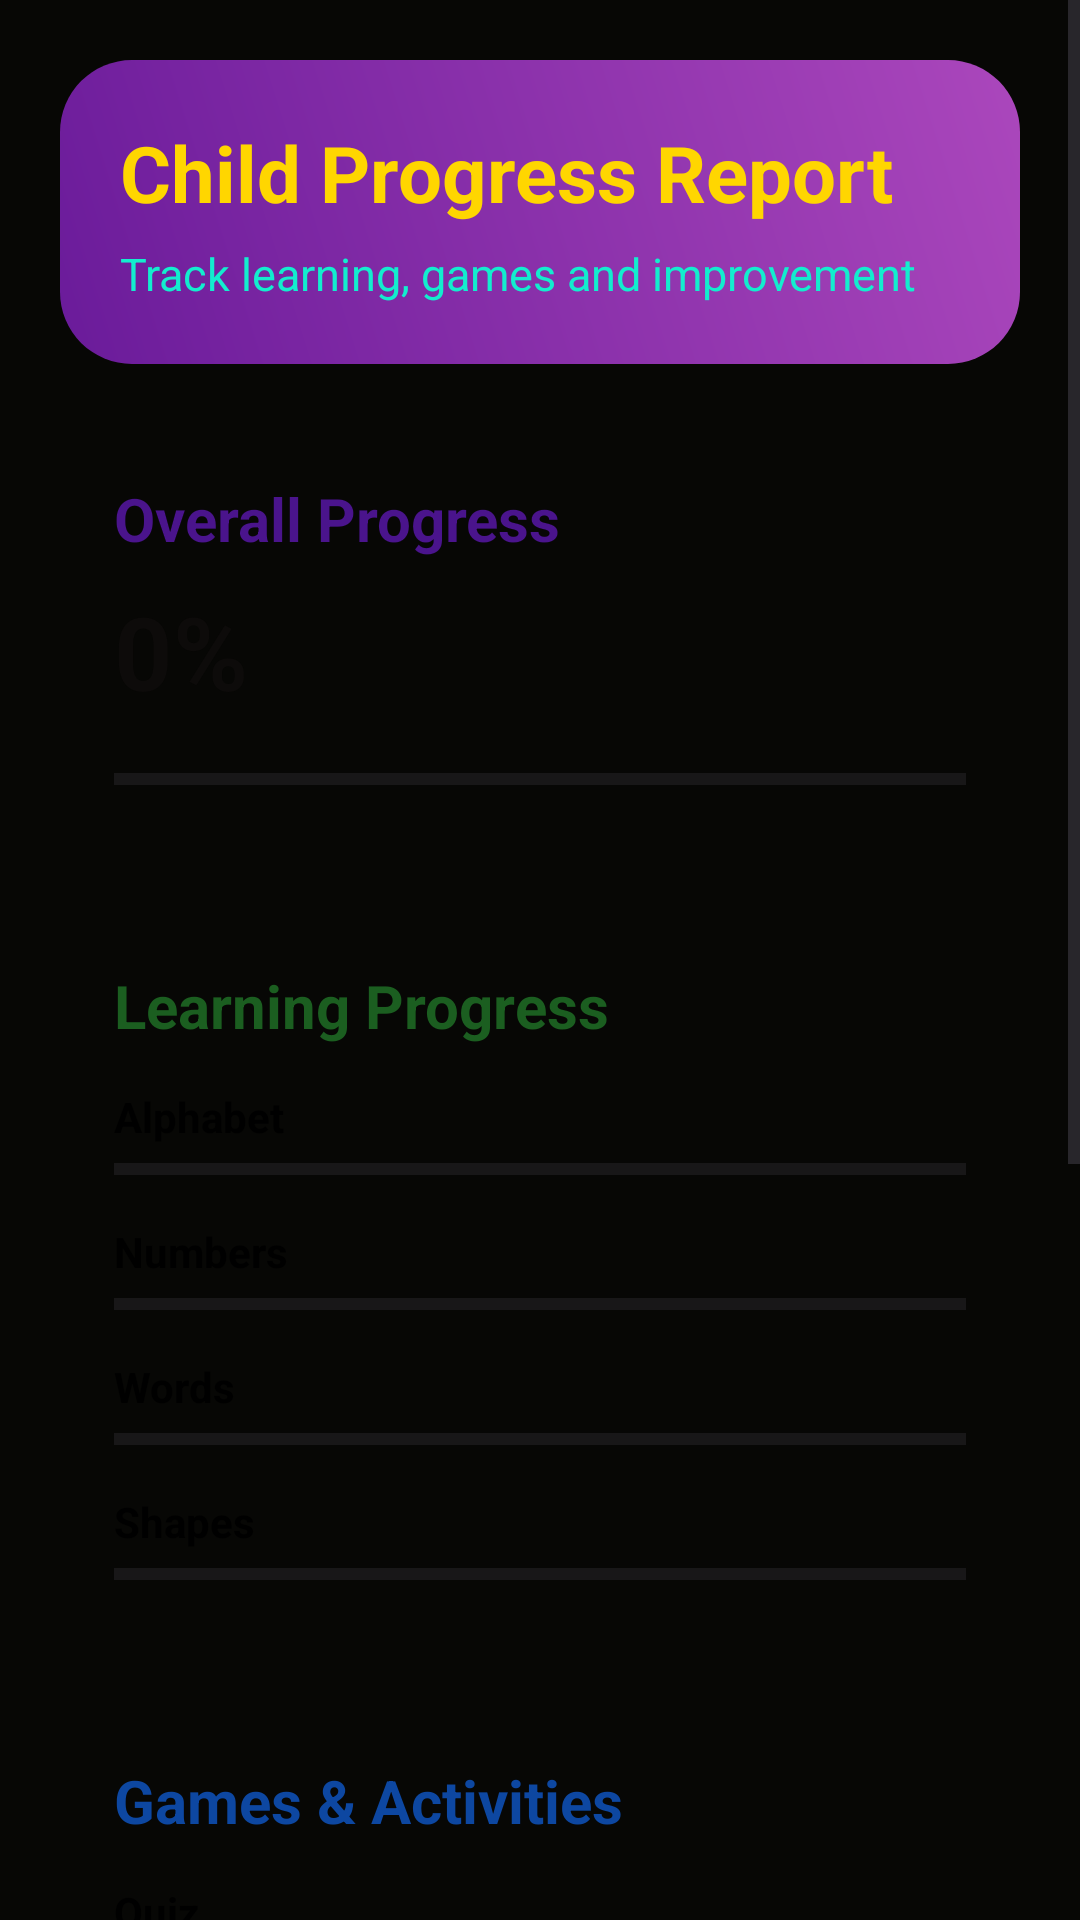

Android layout source for this screen:
<!-- AndroidManifest.xml: application theme Theme.Eduability -->
<!-- res/layout/activity_progress.xml -->
<?xml version="1.0" encoding="utf-8"?>
<ScrollView xmlns:android="http://schemas.android.com/apk/res/android"
    android:layout_width="match_parent"
    android:layout_height="match_parent"
    android:fillViewport="true"
    android:background="#070705">

    <LinearLayout
        android:layout_width="match_parent"
        android:layout_height="wrap_content"
        android:orientation="vertical"
        android:padding="20dp">

        
        <LinearLayout
            android:layout_width="match_parent"
            android:layout_height="wrap_content"
            android:orientation="vertical"
            android:padding="20dp"
            android:background="@drawable/progress_header_bg"
            android:layout_marginBottom="20dp">

            <TextView
                android:layout_width="wrap_content"
                android:layout_height="wrap_content"
                android:text="Child Progress Report"
                android:textColor="#FFD600"
                android:textSize="26sp"
                android:textStyle="bold" />

            <TextView
                android:layout_width="wrap_content"
                android:layout_height="wrap_content"
                android:layout_marginTop="6dp"
                android:text="Track learning, games and improvement"
                android:textColor="#13EDCE"
                android:textSize="15sp" />

        </LinearLayout>

        
        <LinearLayout
            android:layout_width="match_parent"
            android:layout_height="wrap_content"
            android:orientation="vertical"
            android:padding="18dp"
            android:background="@drawable/progress_card_bg"
            android:layout_marginBottom="18dp">

            <TextView
                android:layout_width="wrap_content"
                android:layout_height="wrap_content"
                android:text="Overall Progress"
                android:textColor="#4A148C"
                android:textSize="20sp"
                android:textStyle="bold" />

            <TextView
                android:id="@+id/tvOverallProgress"
                android:layout_width="wrap_content"
                android:layout_height="wrap_content"
                android:layout_marginTop="8dp"
                android:text="0%"
                android:textColor="#0D0B0A"
                android:textSize="34sp"
                android:textStyle="bold" />

            <ProgressBar
                android:id="@+id/progressOverall"
                style="?android:attr/progressBarStyleHorizontal"
                android:layout_width="match_parent"
                android:layout_height="wrap_content"
                android:layout_marginTop="12dp"
                android:max="100"
                android:progress="0" />

        </LinearLayout>

        
        <LinearLayout
            android:layout_width="match_parent"
            android:layout_height="wrap_content"
            android:orientation="vertical"
            android:padding="18dp"
            android:background="@drawable/progress_card_bg"
            android:layout_marginBottom="18dp">

            <TextView
                android:layout_width="wrap_content"
                android:layout_height="wrap_content"
                android:text="Learning Progress"
                android:textColor="#1B5E20"
                android:textSize="20sp"
                android:textStyle="bold"
                android:layout_marginBottom="14dp" />

            <TextView
                android:layout_width="wrap_content"
                android:layout_height="wrap_content"
                android:text="Alphabet"
                android:textStyle="bold"
                android:textColor="#000000" />

            <ProgressBar
                android:id="@+id/progressAlphabet"
                style="?android:attr/progressBarStyleHorizontal"
                android:layout_width="match_parent"
                android:layout_height="wrap_content"
                android:max="100" />

            <TextView
                android:layout_width="wrap_content"
                android:layout_height="wrap_content"
                android:text="Numbers"
                android:textStyle="bold"
                android:textColor="#000000"
                android:layout_marginTop="10dp" />

            <ProgressBar
                android:id="@+id/progressNumbers"
                style="?android:attr/progressBarStyleHorizontal"
                android:layout_width="match_parent"
                android:layout_height="wrap_content"
                android:max="100" />

            <TextView
                android:layout_width="wrap_content"
                android:layout_height="wrap_content"
                android:text="Words"
                android:textStyle="bold"
                android:textColor="#000000"
                android:layout_marginTop="10dp" />

            <ProgressBar
                android:id="@+id/progressWords"
                style="?android:attr/progressBarStyleHorizontal"
                android:layout_width="match_parent"
                android:layout_height="wrap_content"
                android:max="100" />

            <TextView
                android:layout_width="wrap_content"
                android:layout_height="wrap_content"
                android:text="Shapes"
                android:textStyle="bold"
                android:textColor="#000000"
                android:layout_marginTop="10dp" />

            <ProgressBar
                android:id="@+id/progressShapes"
                style="?android:attr/progressBarStyleHorizontal"
                android:layout_width="match_parent"
                android:layout_height="wrap_content"
                android:max="100" />
        </LinearLayout>

        
        <LinearLayout
            android:layout_width="match_parent"
            android:layout_height="wrap_content"
            android:orientation="vertical"
            android:padding="18dp"
            android:background="@drawable/progress_card_bg"
            android:layout_marginBottom="18dp">

            <TextView
                android:layout_width="wrap_content"
                android:layout_height="wrap_content"
                android:text="Games &amp; Activities"
                android:textColor="#0D47A1"
                android:textSize="20sp"
                android:textStyle="bold"
                android:layout_marginBottom="14dp" />

            <TextView
                android:layout_width="wrap_content"
                android:layout_height="wrap_content"
                android:text="Quiz"
                android:textStyle="bold"
                android:textColor="#000000" />

            <ProgressBar
                android:id="@+id/progressQuiz"
                style="?android:attr/progressBarStyleHorizontal"
                android:layout_width="match_parent"
                android:layout_height="wrap_content"
                android:max="100" />

            <TextView
                android:layout_width="wrap_content"
                android:layout_height="wrap_content"
                android:text="Emotion Game"
                android:textStyle="bold"
                android:textColor="#000000"
                android:layout_marginTop="10dp" />

            <ProgressBar
                android:id="@+id/progressEmotion"
                style="?android:attr/progressBarStyleHorizontal"
                android:layout_width="match_parent"
                android:layout_height="wrap_content"
                android:max="100" />

            <TextView
                android:layout_width="wrap_content"
                android:layout_height="wrap_content"
                android:text="Find The Letter"
                android:textStyle="bold"
                android:textColor="#000000"
                android:layout_marginTop="10dp" />

            <ProgressBar
                android:id="@+id/progressFindLetter"
                style="?android:attr/progressBarStyleHorizontal"
                android:layout_width="match_parent"
                android:layout_height="wrap_content"
                android:max="100" />
        </LinearLayout>

        
        <LinearLayout
            android:layout_width="match_parent"
            android:layout_height="wrap_content"
            android:orientation="vertical"
            android:padding="18dp"
            android:background="@drawable/strength_card_bg"
            android:layout_marginBottom="14dp">

            <TextView
                android:layout_width="wrap_content"
                android:layout_height="wrap_content"
                android:text="Strengths"
                android:textColor="#1B5E20"
                android:textSize="18sp"
                android:textStyle="bold" />

            <TextView
                android:id="@+id/tvStrengthMessage"
                android:layout_width="wrap_content"
                android:layout_height="wrap_content"
                android:layout_marginTop="8dp"
                android:text="The child is showing positive learning participation."
                android:textColor="#2E2E2E"
                android:textSize="15sp" />
        </LinearLayout>

        
        <LinearLayout
            android:layout_width="match_parent"
            android:layout_height="wrap_content"
            android:orientation="vertical"
            android:padding="18dp"
            android:background="@drawable/improvement_card_bg"
            android:layout_marginBottom="20dp">

            <TextView
                android:layout_width="wrap_content"
                android:layout_height="wrap_content"
                android:text="Needs Improvement"
                android:textColor="#BF360C"
                android:textSize="18sp"
                android:textStyle="bold" />

            <TextView
                android:id="@+id/tvImprovementMessage"
                android:layout_width="wrap_content"
                android:layout_height="wrap_content"
                android:layout_marginTop="8dp"
                android:text="More daily practice can improve weak areas."
                android:textColor="#2E2E2E"
                android:textSize="15sp" />
        </LinearLayout>

    </LinearLayout>
</ScrollView>
<!-- resources referenced by this layout -->
<resources>
  <!-- drawable improvement_card_bg (drawable) -->
  <?xml version="1.0" encoding="utf-8"?>
  <shape xmlns:android="http://schemas.android.com/apk/res/android">
      <solid android:color="#FFF3E0" />
      <corners android:radius="20dp" />
      <stroke
          android:width="1dp"
          android:color="#FFCC80" />
  </shape>
  <!-- drawable progress_header_bg (drawable) -->
  <?xml version="1.0" encoding="utf-8"?>
  <shape xmlns:android="http://schemas.android.com/apk/res/android">
      <gradient
          android:angle="45"
          android:startColor="#6A1B9A"
          android:endColor="#AB47BC" />
      <corners android:radius="24dp" />
  </shape>
  <!-- drawable strength_card_bg (drawable) -->
  <?xml version="1.0" encoding="utf-8"?>
  <shape xmlns:android="http://schemas.android.com/apk/res/android">
      <solid android:color="#E8F5E9" />
      <corners android:radius="20dp" />
      <stroke
          android:width="1dp"
          android:color="#A5D6A7" />
  </shape>
  <style name="Theme.Eduability" parent="Theme.Material3.DayNight.NoActionBar" />
</resources>
